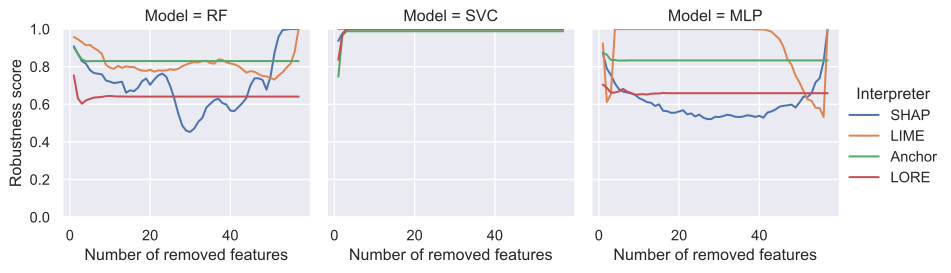

The table this chart was drawn from, first rows:
Number of removed features, Robustness score, Interpreter, Model
1, 0.908, SHAP, RF
2, 0.8682, SHAP, RF
3, 0.8298, SHAP, RF
4, 0.8161, SHAP, RF
5, 0.782, SHAP, RF
6, 0.7661, SHAP, RF
7, 0.7625, SHAP, RF
8, 0.7589, SHAP, RF
9, 0.7263, SHAP, RF
10, 0.7205, SHAP, RF
11, 0.7125, SHAP, RF
12, 0.7161, SHAP, RF
13, 0.7198, SHAP, RF
14, 0.6618, SHAP, RF
15, 0.6741, SHAP, RF
16, 0.6698, SHAP, RF
17, 0.6886, SHAP, RF
18, 0.7227, SHAP, RF
19, 0.7371, SHAP, RF
20, 0.7038, SHAP, RF
21, 0.7306, SHAP, RF
22, 0.7531, SHAP, RF
23, 0.7632, SHAP, RF
24, 0.7473, SHAP, RF
25, 0.6973, SHAP, RF
26, 0.6322, SHAP, RF
27, 0.5518, SHAP, RF
28, 0.4873, SHAP, RF
29, 0.4591, SHAP, RF
30, 0.4533, SHAP, RF
31, 0.4714, SHAP, RF
32, 0.5069, SHAP, RF
33, 0.5272, SHAP, RF
34, 0.5822, SHAP, RF
35, 0.6025, SHAP, RF
36, 0.622, SHAP, RF
37, 0.6293, SHAP, RF
38, 0.6068, SHAP, RF
39, 0.5981, SHAP, RF
40, 0.5663, SHAP, RF
41, 0.5641, SHAP, RF
42, 0.5851, SHAP, RF
43, 0.6068, SHAP, RF
44, 0.6336, SHAP, RF
45, 0.7009, SHAP, RF
46, 0.7379, SHAP, RF
47, 0.7379, SHAP, RF
48, 0.7299, SHAP, RF
49, 0.6778, SHAP, RF
50, 0.748, SHAP, RF
51, 0.8747, SHAP, RF
52, 0.9587, SHAP, RF
53, 0.9942, SHAP, RF
54, 0.9978, SHAP, RF
55, 1, SHAP, RF
56, 1, SHAP, RF
57, 1, SHAP, RF
1, 0.958, LIME, RF
2, 0.9457, LIME, RF
3, 0.9305, LIME, RF
... 624 more rows
